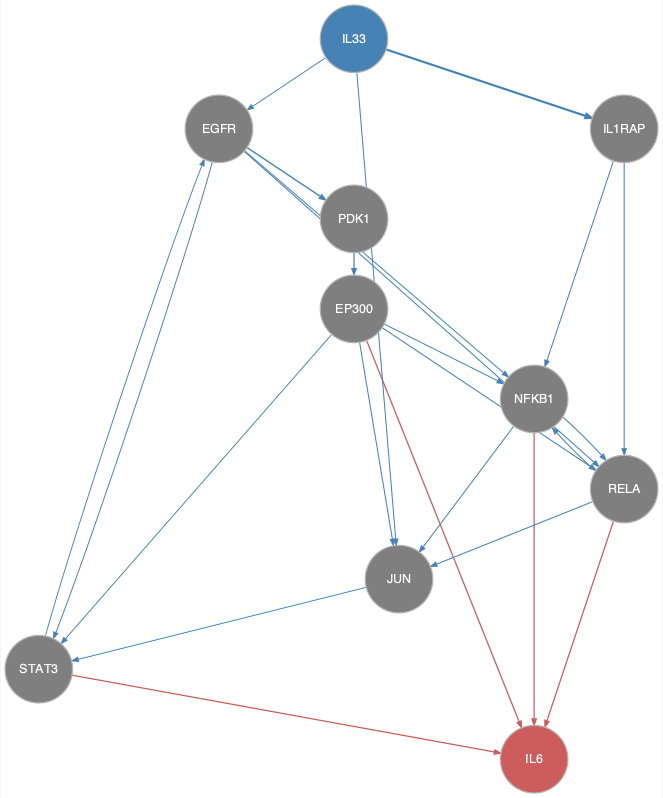

The table this chart was drawn from, first rows:
from	to
EGFR	NFKB1
EGFR	PDK1
EGFR	RELA
EGFR	STAT3
EP300	JUN
EP300	NFKB1
EP300	RELA
EP300	STAT3
IL1RAP	NFKB1
IL1RAP	RELA
IL33	EGFR
IL33	IL1RAP
IL33	JUN
JUN	STAT3
NFKB1	JUN
NFKB1	RELA
PDK1	EP300
RELA	JUN
RELA	NFKB1
STAT3	EGFR
EP300	IL6
NFKB1	IL6
RELA	IL6
STAT3	IL6
